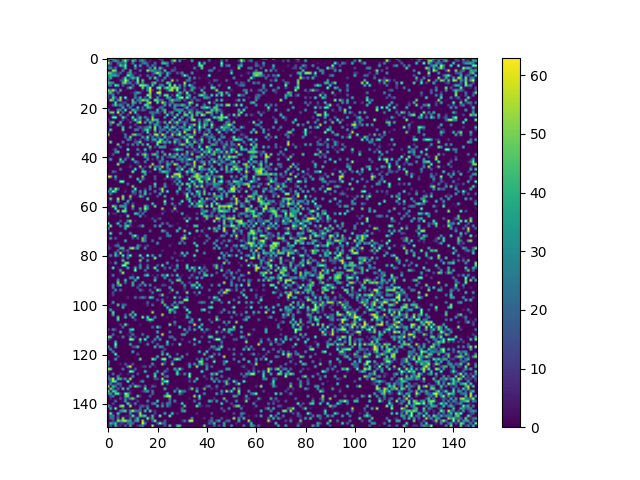

The table this chart was drawn from, first rows:
0, 62, 54, 5, 1, 0, 12, 22, 34, 13, 0, 41, 0, 16, 24, 3, 0, 0, 0, 0, 0, 40, 0, 0
29, 0, 20, 38, 22, 0, 31, 60, 10, 0, 48, 27, 0, 27, 32, 13, 0, 6, 0, 0, 0, 0, 17, 0
62, 25, 0, 0, 25, 28, 14, 36, 0, 0, 26, 0, 0, 2, 23, 34, 13, 1, 0, 26, 0, 0, 46, 46
14, 10, 0, 0, 8, 49, 30, 56, 0, 0, 0, 51, 0, 42, 0, 0, 27, 0, 27, 12, 0, 0, 0, 0
31, 33, 5, 23, 0, 0, 8, 49, 1, 0, 0, 31, 3, 0, 4, 0, 0, 34, 0, 53, 0, 50, 15, 0
0, 0, 58, 48, 0, 0, 32, 0, 0, 39, 0, 0, 0, 27, 0, 0, 62, 29, 38, 27, 16, 21, 0, 48
56, 47, 26, 20, 7, 22, 0, 0, 21, 41, 3, 8, 0, 0, 0, 0, 0, 0, 8, 36, 60, 39, 14, 0
30, 39, 36, 40, 25, 0, 0, 0, 57, 37, 20, 0, 0, 16, 0, 0, 23, 0, 12, 0, 0, 44, 0, 0
18, 43, 0, 0, 3, 0, 9, 54, 0, 21, 47, 23, 53, 0, 0, 0, 0, 38, 0, 57, 9, 0, 0, 36
27, 0, 0, 0, 0, 14, 24, 61, 39, 0, 11, 0, 59, 0, 49, 0, 0, 0, 0, 0, 25, 0, 32, 0
49, 35, 28, 0, 0, 0, 44, 53, 21, 28, 0, 10, 52, 0, 34, 0, 0, 2, 36, 52, 0, 4, 0, 0
21, 29, 0, 58, 44, 0, 21, 0, 2, 0, 25, 0, 0, 61, 52, 53, 35, 0, 48, 0, 0, 27, 34, 0
0, 0, 0, 0, 4, 0, 0, 0, 20, 53, 13, 0, 0, 0, 53, 0, 31, 63, 0, 0, 53, 60, 0, 37
57, 34, 58, 25, 0, 44, 0, 3, 0, 0, 0, 4, 0, 0, 7, 0, 30, 60, 12, 0, 0, 31, 0, 0
32, 48, 12, 0, 23, 0, 0, 0, 0, 4, 4, 24, 45, 19, 0, 0, 0, 57, 0, 0, 62, 61, 0, 0
15, 6, 34, 0, 0, 0, 0, 0, 0, 0, 0, 28, 0, 0, 0, 0, 59, 48, 0, 5, 0, 30, 0, 55
13, 0, 51, 21, 0, 54, 0, 61, 0, 0, 0, 30, 7, 43, 0, 17, 0, 56, 3, 0, 38, 0, 0, 0
0, 55, 43, 0, 33, 50, 0, 0, 6, 0, 51, 0, 26, 30, 56, 42, 50, 0, 0, 56, 45, 22, 23, 0
0, 0, 0, 52, 0, 6, 10, 16, 0, 0, 45, 34, 0, 36, 0, 0, 46, 60, 0, 0, 54, 0, 59, 36
0, 0, 22, 49, 20, 33, 15, 0, 44, 0, 30, 0, 0, 0, 0, 52, 47, 11, 0, 0, 0, 0, 4, 42
0, 0, 0, 0, 0, 4, 44, 0, 6, 29, 0, 0, 49, 0, 20, 0, 46, 39, 10, 0, 0, 23, 25, 0
25, 0, 0, 0, 36, 29, 0, 55, 0, 0, 46, 32, 16, 5, 24, 12, 0, 4, 0, 0, 50, 0, 24, 46
0, 47, 49, 0, 61, 0, 25, 0, 0, 55, 0, 50, 0, 0, 0, 0, 0, 22, 27, 19, 30, 9, 0, 48
0, 0, 4, 0, 0, 29, 0, 0, 14, 0, 0, 0, 16, 0, 0, 4, 0, 0, 30, 5, 0, 5, 0, 0
0, 0, 57, 58, 0, 0, 56, 17, 0, 0, 59, 0, 14, 49, 0, 32, 9, 0, 51, 0, 0, 0, 0, 38
14, 0, 0, 0, 0, 0, 12, 0, 6, 0, 13, 58, 20, 35, 0, 0, 45, 3, 54, 42, 42, 0, 1, 0
0, 37, 55, 0, 0, 46, 0, 0, 0, 16, 0, 0, 45, 61, 0, 39, 0, 46, 20, 0, 39, 11, 4, 47
0, 21, 0, 0, 42, 14, 0, 0, 0, 0, 0, 11, 1, 0, 0, 0, 0, 17, 0, 38, 34, 5, 0, 0
0, 0, 0, 0, 0, 0, 46, 0, 0, 32, 0, 0, 8, 22, 8, 19, 29, 48, 0, 57, 0, 30, 0, 39
0, 53, 0, 0, 0, 0, 53, 0, 0, 0, 0, 31, 26, 0, 11, 41, 50, 12, 0, 58, 0, 16, 28, 15
13, 0, 0, 0, 0, 0, 4, 0, 0, 0, 0, 0, 0, 0, 10, 0, 55, 0, 0, 24, 0, 34, 0, 0
57, 0, 0, 0, 0, 0, 0, 29, 0, 0, 46, 52, 20, 20, 0, 0, 0, 19, 0, 59, 57, 0, 62, 28
0, 0, 0, 0, 0, 0, 0, 26, 0, 55, 0, 0, 0, 0, 38, 5, 56, 0, 28, 0, 24, 11, 0, 48
0, 0, 0, 0, 0, 0, 0, 0, 32, 21, 0, 11, 0, 13, 0, 12, 35, 0, 29, 46, 0, 53, 39, 0
0, 54, 0, 0, 0, 0, 29, 0, 0, 0, 0, 19, 25, 53, 0, 0, 0, 3, 6, 0, 53, 57, 23, 43
0, 0, 0, 0, 52, 0, 0, 0, 18, 0, 32, 0, 30, 0, 38, 0, 54, 0, 0, 0, 56, 0, 0, 14
0, 0, 0, 0, 0, 20, 0, 0, 0, 0, 0, 0, 0, 0, 0, 0, 0, 50, 0, 14, 0, 43, 38, 39
0, 0, 5, 23, 0, 0, 0, 0, 62, 0, 0, 0, 35, 0, 0, 51, 0, 11, 0, 0, 0, 0, 1, 0
0, 0, 0, 31, 49, 0, 0, 0, 0, 0, 0, 0, 0, 8, 0, 11, 0, 0, 0, 0, 33, 0, 35, 0
0, 0, 18, 0, 0, 0, 0, 0, 58, 0, 0, 3, 40, 0, 39, 56, 15, 0, 40, 50, 18, 0, 0, 48
0, 0, 0, 0, 0, 0, 0, 0, 18, 0, 0, 0, 0, 0, 0, 43, 13, 0, 0, 0, 43, 0, 28, 0
3, 40, 0, 0, 0, 52, 0, 30, 0, 3, 55, 0, 0, 0, 0, 0, 35, 0, 9, 0, 12, 0, 37, 0
0, 0, 0, 0, 0, 32, 41, 0, 0, 0, 0, 36, 17, 0, 0, 31, 0, 0, 0, 0, 0, 33, 11, 3
0, 0, 0, 0, 60, 0, 0, 0, 0, 3, 0, 0, 8, 3, 0, 0, 0, 0, 60, 0, 1, 12, 0, 0
0, 0, 0, 0, 0, 0, 0, 0, 0, 12, 0, 0, 0, 53, 0, 11, 0, 51, 0, 28, 23, 21, 61, 0
0, 0, 0, 0, 0, 28, 0, 0, 0, 0, 0, 57, 0, 0, 24, 0, 0, 0, 0, 60, 0, 47, 0, 0
0, 0, 26, 13, 0, 0, 0, 0, 0, 0, 60, 0, 0, 0, 51, 44, 0, 9, 0, 0, 0, 14, 49, 48
0, 0, 0, 0, 0, 0, 0, 0, 0, 0, 0, 0, 0, 0, 0, 41, 0, 0, 0, 0, 0, 0, 0, 0
60, 55, 0, 42, 0, 0, 0, 0, 0, 35, 0, 0, 0, 0, 53, 0, 0, 0, 0, 18, 0, 0, 0, 0
0, 0, 0, 16, 0, 0, 0, 0, 0, 0, 0, 0, 51, 0, 26, 4, 0, 0, 0, 15, 0, 0, 0, 10
0, 0, 0, 0, 0, 59, 61, 0, 0, 0, 0, 0, 0, 51, 0, 0, 0, 0, 0, 0, 0, 0, 0, 0
0, 0, 0, 0, 0, 0, 0, 0, 21, 0, 0, 0, 0, 0, 0, 0, 0, 0, 0, 54, 0, 0, 0, 28
0, 0, 0, 0, 0, 0, 0, 0, 0, 0, 54, 0, 0, 0, 0, 0, 0, 23, 0, 35, 0, 0, 0, 37
0, 49, 0, 61, 32, 0, 0, 0, 0, 0, 0, 60, 0, 0, 0, 11, 0, 28, 0, 0, 0, 18, 59, 0
30, 18, 61, 39, 0, 0, 0, 9, 0, 0, 38, 18, 0, 36, 0, 45, 0, 0, 0, 32, 0, 0, 51, 0
0, 28, 0, 0, 0, 0, 0, 0, 0, 0, 10, 12, 0, 17, 0, 50, 0, 15, 0, 0, 0, 40, 0, 0
0, 0, 0, 0, 0, 0, 57, 0, 0, 56, 0, 0, 0, 47, 22, 0, 0, 0, 0, 0, 16, 0, 0, 43
0, 53, 0, 0, 62, 0, 54, 0, 0, 24, 0, 0, 0, 0, 0, 0, 54, 0, 0, 0, 0, 0, 0, 0
0, 4, 0, 0, 43, 0, 0, 0, 46, 0, 0, 0, 0, 0, 0, 0, 0, 0, 0, 0, 0, 0, 0, 61
0, 0, 0, 0, 0, 0, 3, 28, 9, 0, 16, 0, 0, 0, 0, 0, 0, 0, 49, 0, 0, 0, 0, 38
0, 0, 58, 38, 0, 38, 38, 33, 0, 0, 55, 0, 0, 0, 0, 52, 24, 0, 0, 55, 0, 0, 0, 0
... 89 more rows
